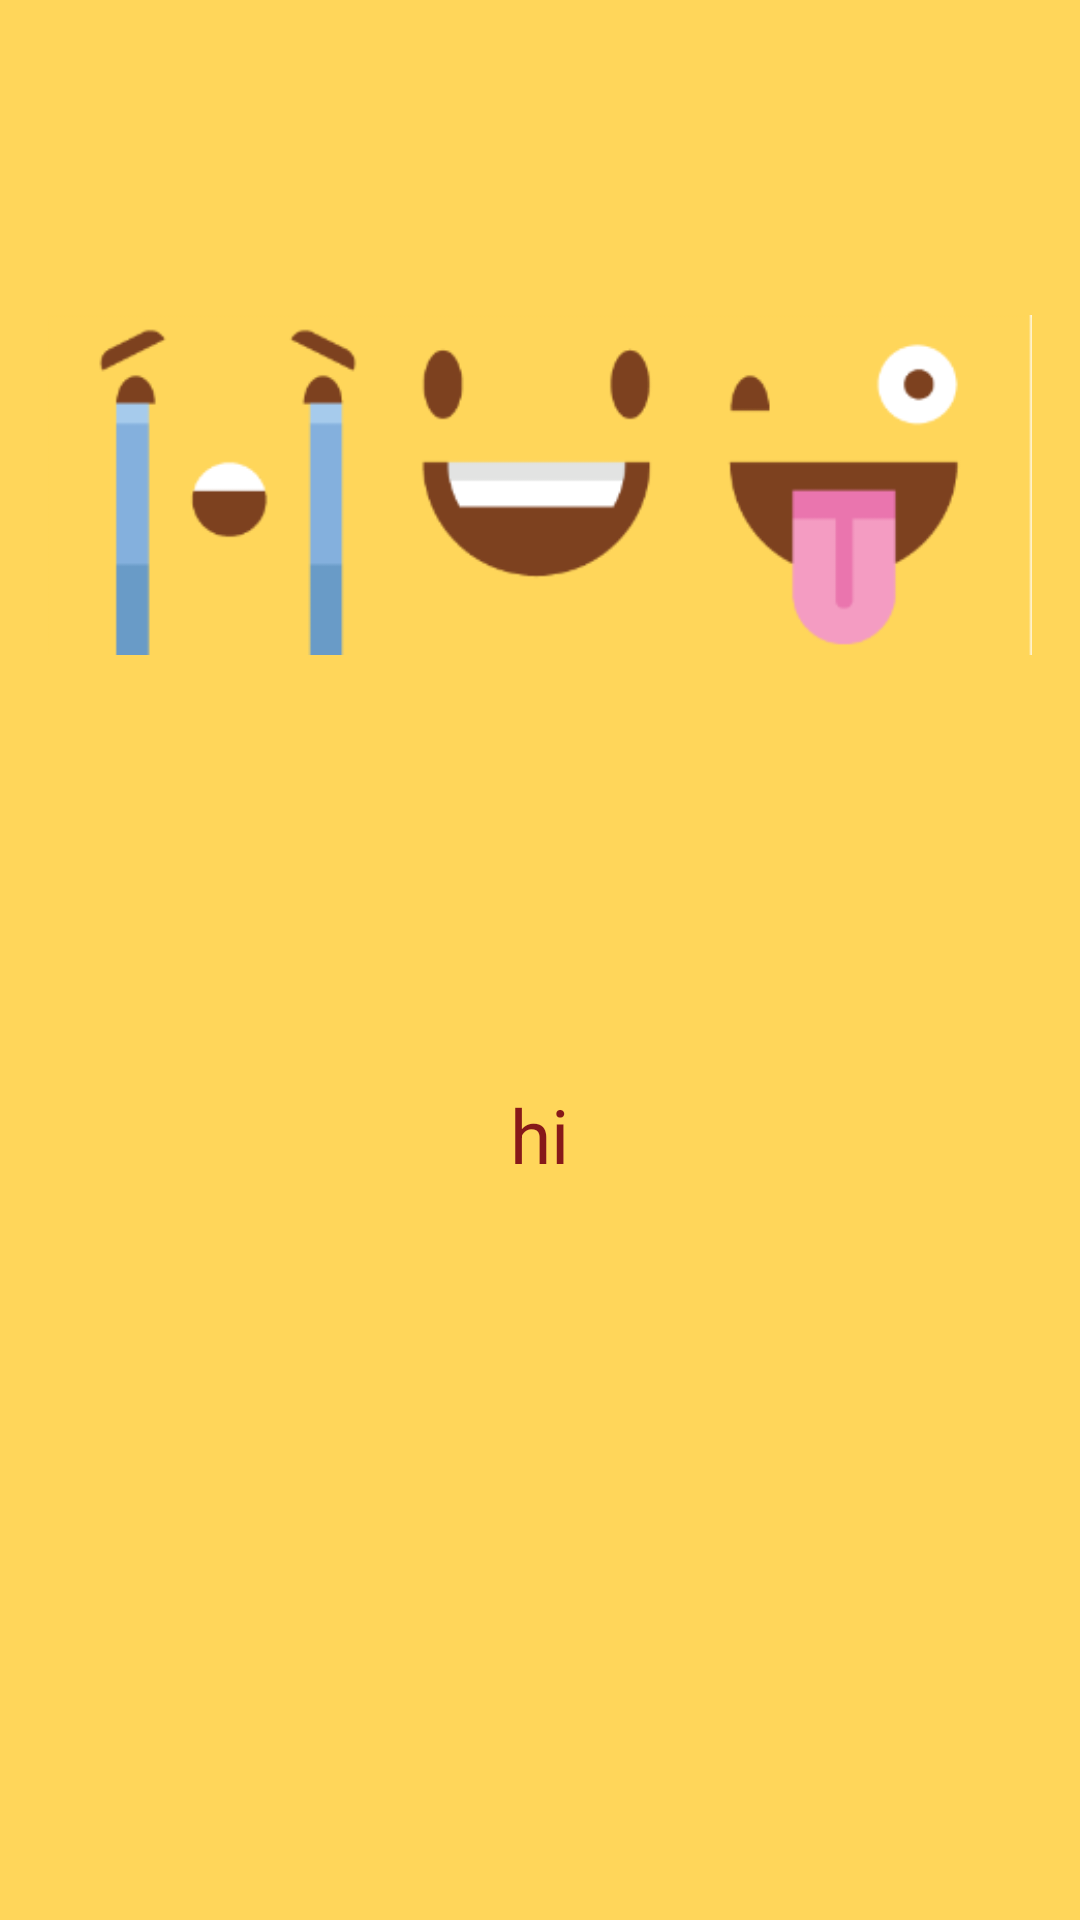

This screen was rendered from an Android layout file. Write that file and the resources it references.
<!-- AndroidManifest.xml: application theme AppTheme -->
<!-- res/layout/custom_toast.xml -->
<?xml version="1.0" encoding="utf-8"?>
<LinearLayout xmlns:android="http://schemas.android.com/apk/res/android"
    android:orientation="vertical" android:layout_width="match_parent"
    android:layout_height="match_parent"
    android:background="@color/colorPrimary"
    android:paddingRight="16dp"
    android:paddingLeft="16dp"
    android:paddingTop="16dp"
    android:paddingBottom="16dp"
    android:id="@+id/customToast"

    >


    <ImageView
        android:layout_weight="1"
        android:id="@+id/custom_toast_image"
        android:layout_width="wrap_content"
        android:layout_height="0dp"
        android:src="@drawable/emoji"
        android:layout_marginBottom="25dp"
        />

    <TextView
        android:paddingBottom="200dp"
        android:layout_gravity="center"
        android:gravity="center"
        android:textAlignment="center"
        android:textSize="25sp"
        android:layout_weight="1"
        android:id="@+id/custom_toast_message"
        android:layout_width="wrap_content"
        android:layout_height="0dp"
        android:textColor="@color/colorAccent"
        android:text="hi" />

</LinearLayout>
<!-- resources referenced by this layout -->
<resources>
  <color name="colorAccent">#871919</color>
  <color name="colorPrimary">#FFD65A</color>
  <!-- drawable emoji: png bitmap (drawable, 7752 bytes) -->
  <style name="AppTheme" parent="Theme.AppCompat.Light.DarkActionBar">
          
          <item name="colorPrimary">@color/colorPrimary</item>
          <item name="colorPrimaryDark">@color/colorPrimaryDark</item>
          <item name="colorAccent">@color/colorAccent</item>
      </style>
  <color name="colorPrimaryDark">#e5c051</color>
</resources>
